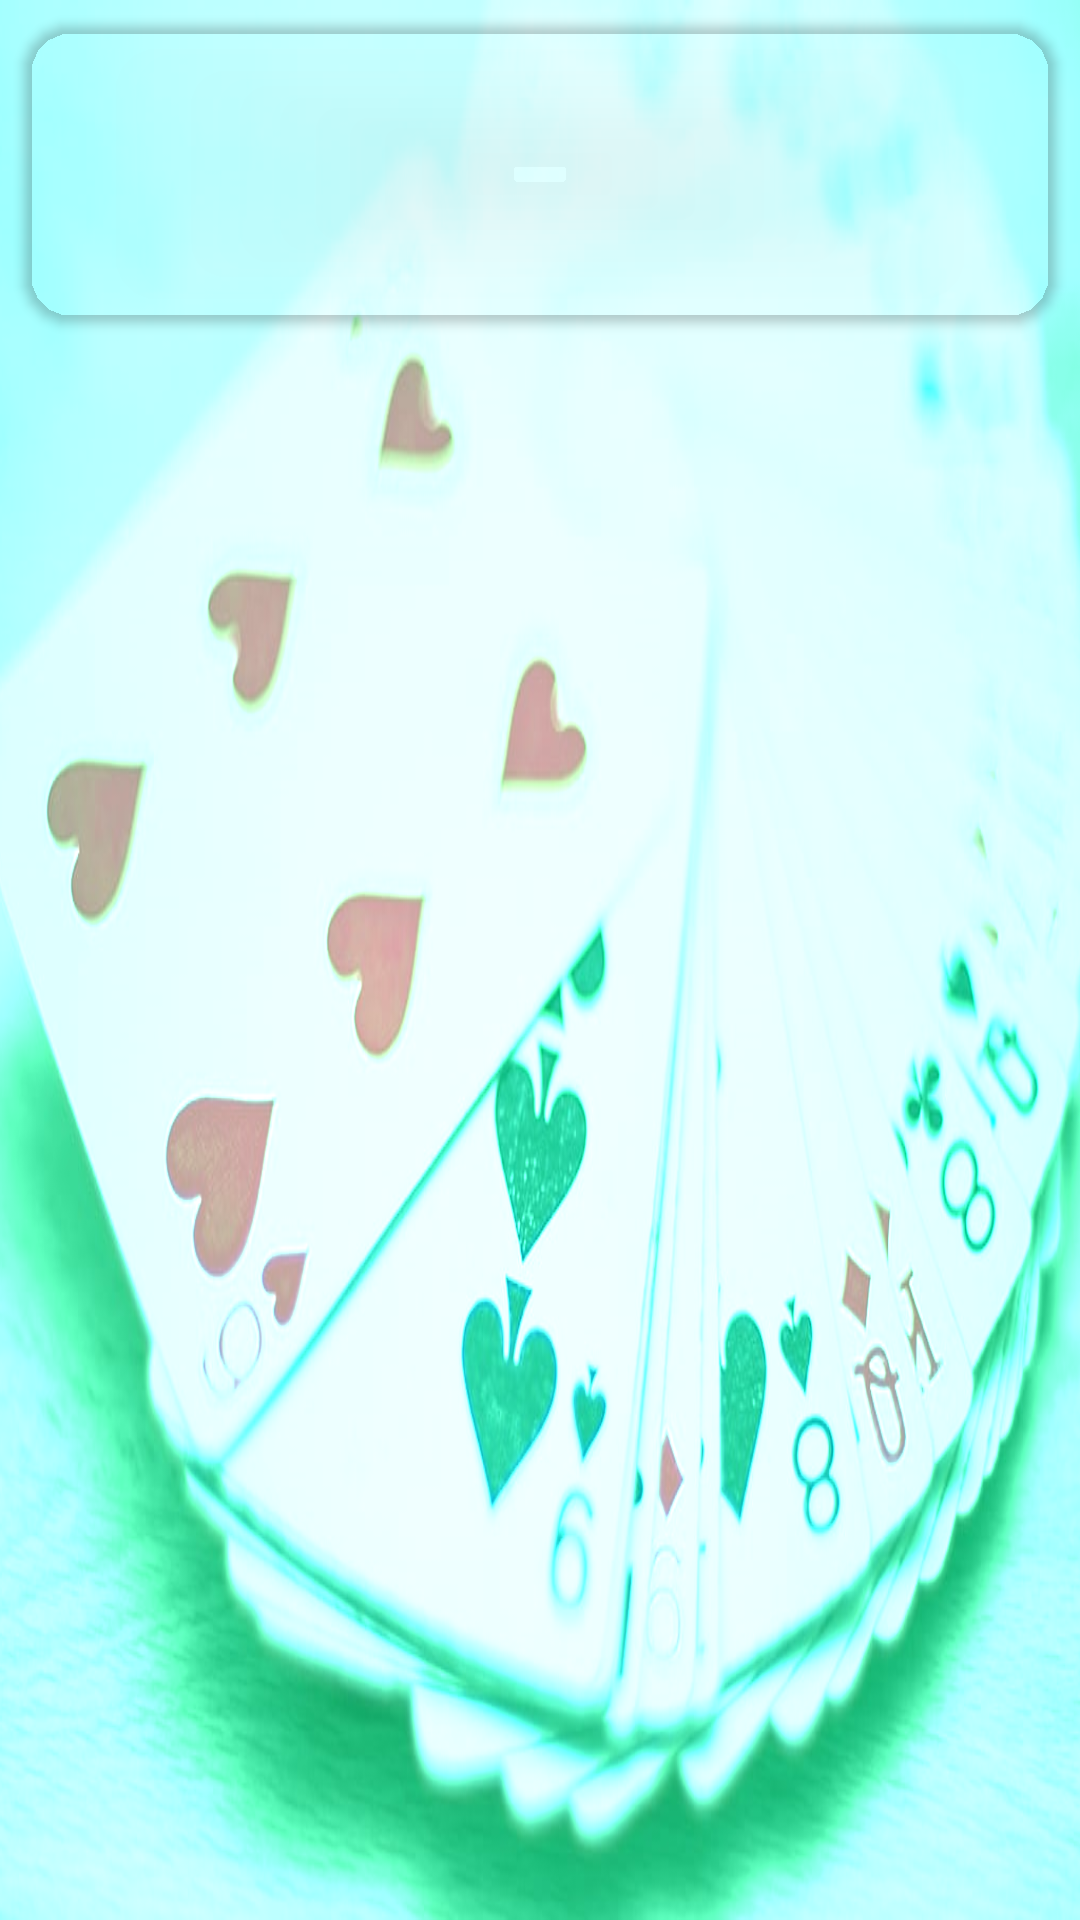

Here is an Android app screen rendered from its layout file. Give the layout XML and the strings, colors and styles it references.
<!-- AndroidManifest.xml: application theme Theme.Palaceandroid -->
<!-- res/layout/activity_history.xml -->
<?xml version="1.0" encoding="utf-8"?>
<androidx.constraintlayout.widget.ConstraintLayout
        xmlns:android="http://schemas.android.com/apk/res/android"
        xmlns:tools="http://schemas.android.com/tools"
        xmlns:app="http://schemas.android.com/apk/res-auto"
        android:layout_width="match_parent"
        android:layout_height="match_parent"
        tools:context=".activity.HistoryActivity"
        android:background="@drawable/card_games"
        android:backgroundTint="@color/green_table_start"
        android:backgroundTintMode="add">

    <androidx.cardview.widget.CardView
            android:layout_width="0dp"
            android:layout_height="100dp"
            app:layout_constraintTop_toTopOf="parent"
            app:layout_constraintStart_toStartOf="parent"
            app:layout_constraintEnd_toEndOf="parent"
            android:layout_marginStart="8dp"
            android:layout_marginTop="8dp"
            android:layout_marginEnd="8dp"
            app:cardCornerRadius="16dp"
            app:cardBackgroundColor="@color/disabled"
            android:id="@+id/cv_general_stats">

        <TextView
                tools:text="NickName"
                android:layout_width="wrap_content"
                android:layout_height="wrap_content"
                android:id="@+id/tv_history_nickname"
                android:layout_margin="8dp"
                android:textColor="@color/yellow_200"
                android:textSize="24sp"
                android:layout_gravity="center|top"/>

        <TextView
                tools:text="# Wins"
                android:layout_width="wrap_content"
                android:layout_height="wrap_content"
                android:id="@+id/tv_wins"
                android:layout_margin="16dp"
                android:textColor="@color/white"
                android:textSize="16sp"
                android:layout_gravity="bottom"/>

        <TextView
                tools:text="# Matches"
                android:layout_width="wrap_content"
                android:layout_height="wrap_content"
                android:id="@+id/tv_matchs"
                android:layout_margin="16dp"
                android:textColor="@color/white"
                android:textSize="16sp"
                android:layout_gravity="bottom|end"/>
    </androidx.cardview.widget.CardView>

    <androidx.recyclerview.widget.RecyclerView
            android:layout_width="0dp"
            android:layout_height="0dp"
            app:layout_constraintStart_toStartOf="parent"
            app:layout_constraintTop_toBottomOf="@+id/cv_general_stats"
            app:layout_constraintEnd_toEndOf="parent"
            app:layout_constraintBottom_toBottomOf="parent"
            android:layout_marginStart="8dp"
            android:layout_marginBottom="8dp"
            android:layout_marginEnd="8dp"
            android:layout_marginTop="8dp"
            android:id="@+id/rv_history"
            tools:listitem="@layout/history_item"/>
</androidx.constraintlayout.widget.ConstraintLayout>
<!-- res/layout/history_item.xml (included above) -->
<?xml version="1.0" encoding="utf-8"?>
<androidx.constraintlayout.widget.ConstraintLayout
        xmlns:android="http://schemas.android.com/apk/res/android"
        xmlns:app="http://schemas.android.com/apk/res-auto"
        xmlns:tools="http://schemas.android.com/tools"
        android:layout_width="match_parent"
        android:layout_height="wrap_content"
        android:background="@color/green_table_end"
        android:layout_marginStart="8dp"
        android:layout_marginEnd="8dp"
        android:layout_marginBottom="8dp">

    <ImageView
            android:layout_width="48dp"
            android:layout_height="48dp"
            app:srcCompat="@drawable/ic_crown_icon"
            android:id="@+id/iv_crown_place"
            app:layout_constraintTop_toTopOf="parent"
            app:layout_constraintStart_toStartOf="parent"
            android:tint="@color/white"
            app:layout_constraintHorizontal_bias="0.5"
            app:layout_constraintEnd_toStartOf="@+id/tv_position"
            android:contentDescription="@string/color_illustration"/>

    <TextView
            tools:text="4th"
            android:layout_width="wrap_content"
            android:layout_height="wrap_content"
            android:id="@+id/tv_position"
            app:layout_constraintStart_toEndOf="@+id/iv_crown_place"
            app:layout_constraintTop_toTopOf="@+id/iv_crown_place"
            app:layout_constraintBottom_toBottomOf="@+id/iv_crown_place"
            android:layout_marginStart="16dp"
            android:textColor="@color/white"
            android:textSize="16sp"
            app:layout_constraintHorizontal_bias="0.5"
            app:layout_constraintEnd_toStartOf="@+id/tv_gamemode"/>

    <TextView
            tools:text="Singleplayer"
            android:layout_width="wrap_content"
            android:layout_height="wrap_content"
            android:id="@+id/tv_gamemode"
            app:layout_constraintEnd_toEndOf="parent"
            app:layout_constraintTop_toTopOf="@+id/iv_crown_place"
            app:layout_constraintBottom_toBottomOf="@+id/iv_crown_place"
            android:layout_marginEnd="16dp"
            android:textColor="@color/white"
            android:textSize="16sp"
            app:layout_constraintStart_toEndOf="@+id/tv_position"
            app:layout_constraintHorizontal_bias="0.5"
            app:layout_constraintEnd_toStartOf="@+id/tv_date"/>

    <TextView
            tools:text="01/01/2022"
            android:layout_width="wrap_content"
            android:layout_height="wrap_content"
            android:id="@+id/tv_date"
            app:layout_constraintEnd_toEndOf="parent"
            app:layout_constraintTop_toTopOf="@+id/iv_crown_place"
            app:layout_constraintBottom_toBottomOf="@+id/iv_crown_place"
            android:layout_marginEnd="16dp"
            android:textColor="@color/white"
            android:textSize="16sp"
            app:layout_constraintStart_toEndOf="@+id/tv_gamemode"
            app:layout_constraintHorizontal_bias="0.5"/>
</androidx.constraintlayout.widget.ConstraintLayout>
<!-- resources referenced by this layout -->
<resources>
  <color name="green_table_end">#FF005D16</color>
  <color name="green_table_start">#03A564</color>
  <color name="white">#FFFFFFFF</color>
  <!-- drawable card_games: png bitmap (drawable, 553583 bytes) -->
  <!-- drawable ic_crown_icon (drawable) -->
  <vector android:autoMirrored="true" android:height="24dp"
      android:viewportHeight="24" android:viewportWidth="24"
      android:width="24dp" xmlns:android="http://schemas.android.com/apk/res/android">
      <path android:fillColor="#FF000000" android:pathData="M5,16L3,5L8.5,10L12,4L15.5,10L21,5L19,16H5M19,19C19,19.6 18.6,20 18,20H6C5.4,20 5,19.6 5,19V18H19V19Z"/>
  </vector>
  <string name="color_illustration">Ilustração de Cor</string>
  <style name="Theme.Palaceandroid" parent="Theme.MaterialComponents.DayNight.NoActionBar">
          
          <item name="colorPrimary">@color/white</item>
          <item name="colorPrimaryVariant">@color/black</item>
          <item name="colorOnPrimary">@color/white</item>
          
          <item name="colorSecondary">@color/teal_200</item>
          <item name="colorSecondaryVariant">@color/teal_700</item>
          <item name="colorOnSecondary">@color/black</item>
          
          <item name="android:statusBarColor" tools:targetApi="l">?attr/colorPrimaryVariant</item>
          
      </style>
  <color name="black">#FF000000</color>
  <color name="teal_200">#FF03DAC5</color>
  <color name="teal_700">#FF018786</color>
</resources>
